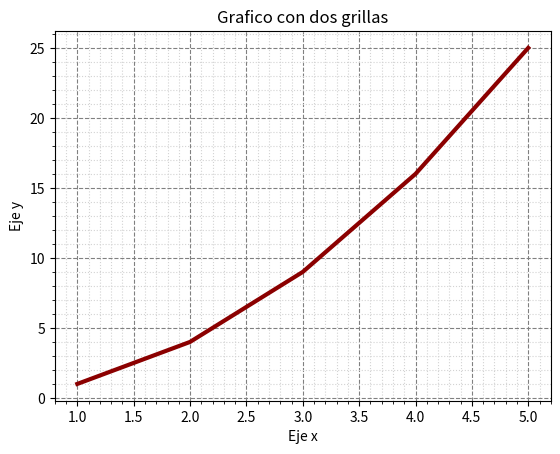

Here is the Python script that generated this plot:
import matplotlib.pyplot as plt

x = [1,2,3,4,5]
y = [1,4,9,16,25]

fig, ax = plt.subplots()
ax.plot(x, y, color="darkred", linewidth=3)

ax.minorticks_on()
ax.grid(True, which="major", linestyle="--", color="gray")
ax.grid(True, which="minor", linestyle=":", color="lightgray")

ax.set_title("Grafico con dos grillas")
ax.set_xlabel("Eje x")
ax.set_ylabel("Eje y")

plt.grid(True)
plt.show()




